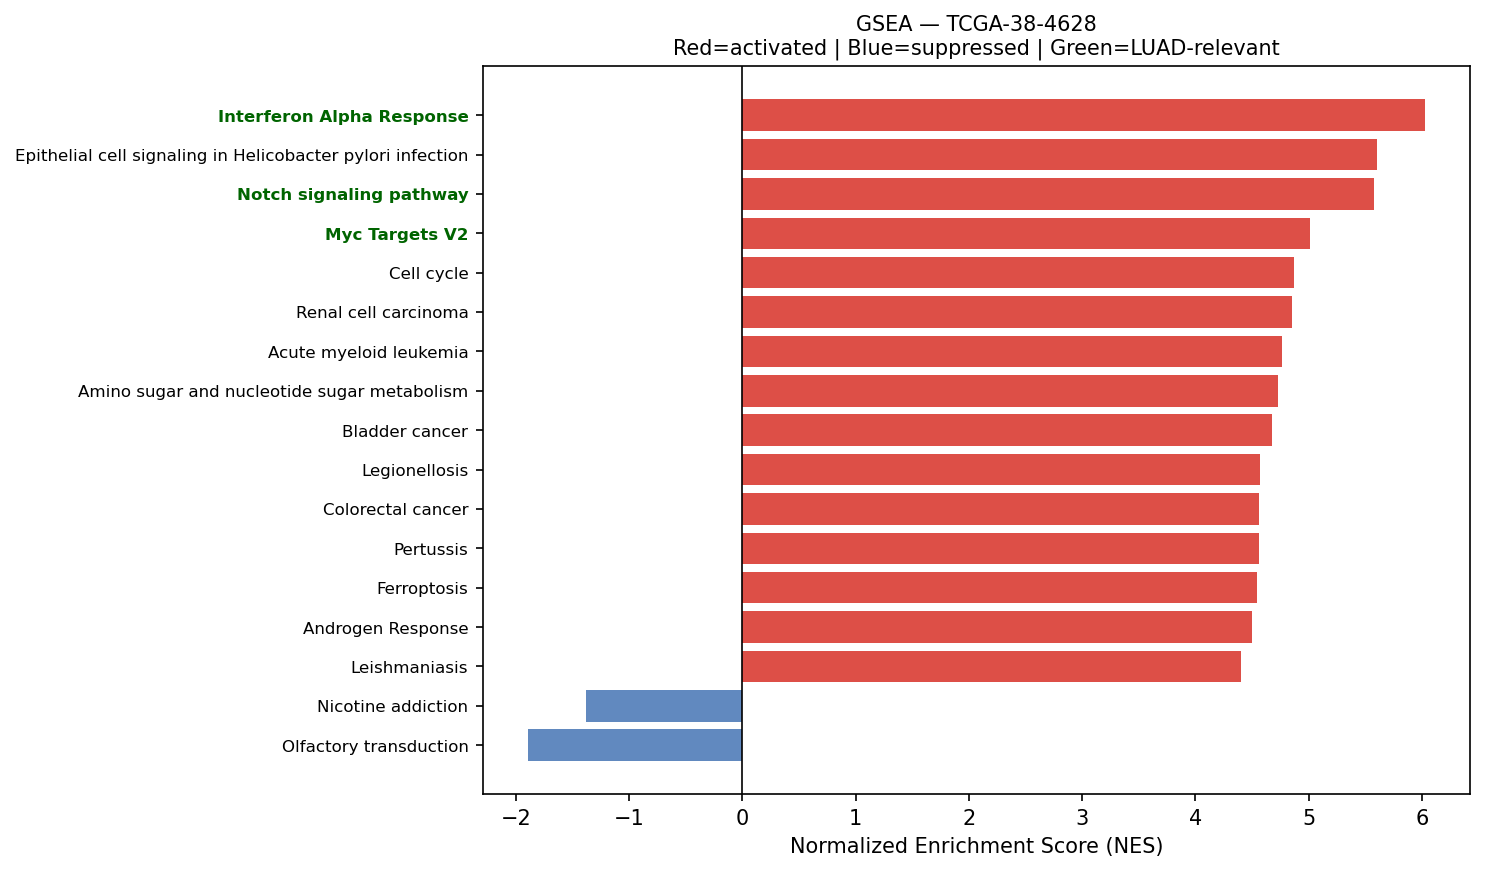

The file beside this chart, header and first rows:
Name	Term	ES	NES	NOM p-val	FDR q-val	FWER p-val	Tag %	Gene %	Lead_genes	gene_set_db	luad_relevant
prerank	Interferon Alpha Response	0.713	6.031	0.0	0.0	0.0	80/97	20.71%	HLA-C;CD74;LY6E;B2M;LGALS3BP;IFITM3;BST2…	MSigDB_Hallmark_2020	True
prerank	Epithelial cell signaling in Helicobacte…	0.65	5.607	0.0	0.0	0.0	58/70	27.56%	ATP6V1F;ATP6V0E1;RAC1;ATP6V0B;NFKBIA;ATP…	KEGG_2021_Human	False
prerank	Notch signaling pathway	0.6145	5.576	0.0	0.0	0.0	44/59	22.77%	APH1A;NCSTN;LFNG;HDAC1;PSENEN;HES1;PSEN1…	KEGG_2021_Human	True
prerank	Myc Targets V2	0.7282	5.015	0.0	0.0	0.0	52/57	23.20%	CDK4;DCTPP1;NPM1;CBX3;HSPD1;SRM;MRTO4;EX…	MSigDB_Hallmark_2020	True
prerank	Cell cycle	0.6754	4.871	0.0	0.0	0.0	103/124	25.30%	YWHAE;YWHAQ;YWHAZ;SFN;CDK4;PCNA;ANAPC11;…	KEGG_2021_Human	False
prerank	Renal cell carcinoma	0.6424	4.851	0.0	0.0	0.0	57/69	22.03%	ELOB;RAC1;CDKN1A;CDC42;JUN;GRB2;RBX1;MAP…	KEGG_2021_Human	False
prerank	Acute myeloid leukemia	0.6327	4.769	0.0	0.0	0.0	49/67	20.39%	DUSP6;JUP;EIF4EBP1;CCND1;CD14;GRB2;MAPK3…	KEGG_2021_Human	False
prerank	Amino sugar and nucleotide sugar metabol…	0.7253	4.732	0.0	0.0	0.0	44/48	23.72%	GFUS;HEXB;CYB5R3;GALK1;UAP1;GALE;PGM1;UX…	KEGG_2021_Human	False
prerank	Bladder cancer	0.7676	4.676	0.0	0.0	0.0	36/41	19.33%	CDK4;CDKN1A;ERBB2;CCND1;CDH1;MAPK3;MDM2;…	KEGG_2021_Human	False
prerank	Legionellosis	0.663	4.571	0.0	0.0	0.0	44/57	24.48%	EEF1A1;HSPA8;ARF1;NFKBIA;RAB1A;RAB1B;HSP…	KEGG_2021_Human	False
prerank	Colorectal cancer	0.6746	4.558	0.0	0.0	0.0	69/86	23.30%	RHOA;RAC1;CDKN1A;CCND1;CTNNB1;JUN;GRB2;R…	KEGG_2021_Human	False
prerank	Pertussis	0.6303	4.558	0.0	0.0	0.0	46/76	15.79%	CALML5;C1QA;C1QB;C1QC;RHOA;CFL1;SFTPA2;C…	KEGG_2021_Human	False
prerank	Ferroptosis	0.7062	4.546	0.0	0.0	0.0	28/41	10.77%	FTL;SLC40A1;GPX4;SAT1;FTH1;NCOA4;VDAC3;M…	KEGG_2021_Human	False
prerank	Androgen Response	0.6876	4.497	0.0	0.0	0.0	86/100	24.30%	B2M;KRT19;KRT8;MYL12A;SAT1;TMEM50A;XRCC6…	MSigDB_Hallmark_2020	False
prerank	Leishmaniasis	0.7085	4.406	0.0	0.0	0.0	49/74	16.68%	HLA-DRA;EEF1A1;HLA-DRB1;HLA-DRB5;MARCKSL…	KEGG_2021_Human	False
prerank	Proteasome	0.7364	4.374	0.0	0.0	0.0	40/46	16.76%	PSMB3;PSMB4;PSMA7;PSMB1;PSMB6;PSMB5;PSME…	KEGG_2021_Human	False
prerank	Chronic myeloid leukemia	0.7095	4.332	0.0	0.0	0.0	63/76	20.43%	CDK4;NFKBIA;CDKN1A;CCND1;GRB2;MAPK3;BAX;…	KEGG_2021_Human	False
prerank	Glutathione metabolism	0.6224	4.332	0.0	0.0	0.0	38/56	18.60%	GSTP1;GPX1;GPX4;PRDX6;GSTO1;PGD;MGST1;ID…	KEGG_2021_Human	False
prerank	Lysine degradation	0.5553	4.291	0.0	0.0	0.0	53/63	29.22%	ECHS1;PLOD1;DLST;ALDH9A1;HADHA;COLGALT1;…	KEGG_2021_Human	False
prerank	Adherens junction	0.6726	4.204	0.0	0.0	0.0	63/71	27.57%	ACTB;ACTG1;RHOA;RAC1;ERBB2;ACTN4;NECTIN2…	KEGG_2021_Human	False
prerank	Pancreatic cancer	0.6976	4.178	0.0	0.0	0.0	61/76	20.62%	RAC1;CDK4;CDKN1A;ERBB2;CCND1;CDC42;RAC3;…	KEGG_2021_Human	False
prerank	Protein export	0.8348	4.1	0.0	0.0	0.0	18/23	6.87%	HSPA5;SRP9;SRP14;SEC61A1;SEC61B;SEC11C;S…	KEGG_2021_Human	False
prerank	Thyroid cancer	0.7362	4.091	0.0	0.0	0.0	28/37	18.70%	NCOA4;CDKN1A;CCND1;CDH1;CTNNB1;TPM3;MAPK…	KEGG_2021_Human	False
prerank	Glioma	0.5543	4.086	0.0	0.0	0.0	52/75	22.03%	CALML5;CALM2;CDK4;CDKN1A;CALM3;CCND1;GRB…	KEGG_2021_Human	False
prerank	SNARE interactions in vesicular transpor…	0.7062	4.063	0.0	0.0	0.0	30/33	26.81%	VAMP8;VAMP5;VAMP3;STX5;VAMP7;YKT6;STX8;V…	KEGG_2021_Human	False
prerank	Reactive Oxygen Species Pathway	0.7424	4.028	0.0	0.0	0.0	39/48	17.62%	FTL;GPX4;PRDX4;SOD1;PRDX6;PRDX1;TXN;CAT;…	MSigDB_Hallmark_2020	False
prerank	Various types of N-glycan biosynthesis	0.5876	4.021	0.0	0.0	0.0	26/39	18.82%	DAD1;DDOST;RPN1;RPN2;HEXB;B4GALT1;B4GALT…	KEGG_2021_Human	False
prerank	Other types of O-glycan biosynthesis	0.5209	3.988	0.0	0.0	0.0	31/47	21.52%	GALNT1;B4GALT1;LFNG;B4GALT2;COLGALT1;B4G…	KEGG_2021_Human	False
prerank	Notch Signaling	0.7011	3.988	0.0	0.0	0.0	27/32	23.83%	APH1A;CCND1;RBX1;LFNG;PSENEN;HES1;SKP1;C…	MSigDB_Hallmark_2020	True
prerank	Base excision repair	0.7024	3.924	0.0	0.0	0.0	27/33	22.16%	PCNA;APEX1;MPG;POLE4;POLE3;HMGB1;POLD2;N…	KEGG_2021_Human	False
prerank	p53 signaling pathway	0.6639	3.917	0.0	0.0	0.0	60/73	25.30%	SFN;CDK4;PERP;CDKN1A;CCND1;CCND3;SHISA5;…	KEGG_2021_Human	True
prerank	RNA polymerase	0.6884	3.838	0.0	0.0	0.0	29/31	26.51%	POLR2L;POLR2K;POLR2G;POLR2J;POLR2C;POLR3…	KEGG_2021_Human	True
prerank	Vibrio cholerae infection	0.6773	3.827	0.0	0.0	0.0	34/50	16.18%	ACTB;ACTG1;ARF1;ATP6V1F;ATP6V0E1;ATP6V0B…	KEGG_2021_Human	False
prerank	N-Glycan biosynthesis	0.677	3.749	0.0	0.0	0.0	36/50	18.82%	DAD1;DDOST;RPN1;RPN2;GANAB;DPM3;B4GALT1;…	KEGG_2021_Human	False
prerank	DNA replication	0.6637	3.748	0.0	0.0	0.0	27/36	19.77%	PCNA;RPA2;POLE4;POLE3;POLD2;RPA1;RFC2;MC…	KEGG_2021_Human	False
prerank	Biosynthesis of unsaturated fatty acids	0.7284	3.738	0.0	0.0	0.0	21/27	21.28%	ELOVL1;SCD;ELOVL5;HACD3;HACD2;SCP2;TECR;…	KEGG_2021_Human	False
prerank	Rheumatoid arthritis	0.6121	3.669	0.0	0.0	0.0	50/89	17.31%	HLA-DRA;HLA-DRB1;ATP6V1F;HLA-DRB5;ATP6V0…	KEGG_2021_Human	False
prerank	Angiogenesis	0.6557	3.653	0.0	0.0	0.0	22/36	14.31%	LUM;COL3A1;APP;S100A4;TIMP1;SPP1;APOH;TN…	MSigDB_Hallmark_2020	True
prerank	Endometrial cancer	0.6092	3.63	0.0	0.0	0.0	41/58	20.53%	CDKN1A;ERBB2;CCND1;CDH1;CTNNB1;CTNNA1;GR…	KEGG_2021_Human	False
prerank	Gap junction	0.4724	3.607	0.0	0.0	0.0	55/88	22.13%	TUBB4B;TUBB;TUBA1B;GNAS;TUBA1A;GNAI2;TUB…	KEGG_2021_Human	False
prerank	Allograft rejection	0.6103	3.583	0.0	0.0	0.0	19/35	15.70%	HLA-DRA;HLA-C;HLA-DRB1;HLA-A;HLA-B;HLA-E…	KEGG_2021_Human	False
prerank	Propanoate metabolism	0.639	3.57	0.0	0.0	0.0	28/34	23.77%	ECHS1;LDHA;HADHA;ECHDC1;ACADS;ACSS2;SUCL…	KEGG_2021_Human	False
prerank	Graft-versus-host disease	0.5276	3.529	0.0	0.0	0.0	14/38	4.99%	HLA-DRA;HLA-C;HLA-DRB1;HLA-A;HLA-B;HLA-E…	KEGG_2021_Human	False
prerank	Citrate cycle (TCA cycle)	0.6962	3.471	0.0	0.0	0.0	26/30	19.01%	MDH2;SDHC;SDHB;DLST;IDH2;OGDH;IDH1;FH;AC…	KEGG_2021_Human	False
prerank	Type I diabetes mellitus	0.5771	3.465	0.0	0.0	0.0	19/41	9.88%	HLA-DRA;HLA-C;HLA-DRB1;HLA-A;HLA-B;HLA-E…	KEGG_2021_Human	False
prerank	Mismatch repair	0.6996	3.418	0.0	0.0	0.0	22/23	25.82%	PCNA;RPA2;POLD2;RPA1;RFC2;RPA3;SSBP1;RFC…	KEGG_2021_Human	False
prerank	Vasopressin-regulated water reabsorption	0.6386	3.41	0.0	0.0	0.0	34/44	22.22%	ARHGDIB;AQP3;GNAS;DYNLL1;ARHGDIA;RAB11B;…	KEGG_2021_Human	False
prerank	Fatty acid elongation	0.7271	3.408	0.0	0.0	0.0	21/27	21.28%	PPT1;ECHS1;ELOVL1;ELOVL5;HACD3;HADHB;HAD…	KEGG_2021_Human	False
prerank	Cardiac muscle contraction	0.4782	3.403	0.0	0.0	0.0	34/87	7.25%	COX2;COX3;COX1;CYTB;COX8A;COX6B1;COX5B;C…	KEGG_2021_Human	False
prerank	Pyruvate metabolism	0.5117	3.33	0.0	0.0	0.0	29/47	15.41%	GLO1;PKM;MDH2;LDHA;AKR1A1;ALDH9A1;FH;MDH…	KEGG_2021_Human	False
prerank	Viral myocarditis	0.7038	3.33	0.0	0.0	0.0	38/57	15.70%	ACTB;HLA-DRA;ACTG1;HLA-C;HLA-DRB1;HLA-A;…	KEGG_2021_Human	False
prerank	Nucleotide excision repair	0.5944	3.326	0.0	0.0	0.0	34/46	22.16%	PCNA;RPA2;CETN2;POLE4;POLE3;RBX1;POLD2;R…	KEGG_2021_Human	False
prerank	Terpenoid backbone biosynthesis	0.6674	3.319	0.0	0.0	0.0	18/22	17.32%	PMVK;ICMT;ZMPSTE24;FDPS;IDI1;PCYOX1;PDSS…	KEGG_2021_Human	False
prerank	Glycosylphosphatidylinositol (GPI)-ancho…	0.6111	3.314	0.0	0.0	0.0	22/26	26.00%	GPAA1;DPM2;PIGU;PIGS;PIGK;PIGT;PIGC;PIGH…	KEGG_2021_Human	False
prerank	Non-small cell lung cancer	0.5979	3.301	0.0	0.0	0.0	52/72	22.93%	CDK4;CDKN1A;ERBB2;CCND1;GRB2;MAPK3;BAX;N…	KEGG_2021_Human	False
prerank	Fatty acid degradation	0.5436	3.295	0.0	0.0	0.0	26/43	16.23%	ECHS1;ACADVL;HADHB;ALDH9A1;ACSL5;HADHA;E…	KEGG_2021_Human	False
prerank	Basal cell carcinoma	0.4804	3.269	0.0	0.0	0.0	35/63	25.30%	CDKN1A;CTNNB1;FZD6;BAX;GADD45B;TP53;BAK1…	KEGG_2021_Human	False
prerank	Circadian rhythm	0.5862	3.241	0.0	0.0	0.0	23/30	21.58%	RBX1;PRKAG1;BHLHE40;SKP1;CUL1;PRKAA1;CSN…	KEGG_2021_Human	False
prerank	Basal transcription factors	0.5251	3.235	0.0	0.0	0.0	34/44	24.25%	TAF7;GTF2A2;TAF11;TAF13;GTF2F1;TAF9;GTF2…	KEGG_2021_Human	False
prerank	Arginine and proline metabolism	0.5299	3.232	0.0	0.0	0.0	27/50	13.90%	SAT1;CKB;PYCR1;SMS;OAT;ODC1;SRM;ALDH9A1;…	KEGG_2021_Human	False
... 75 more rows
